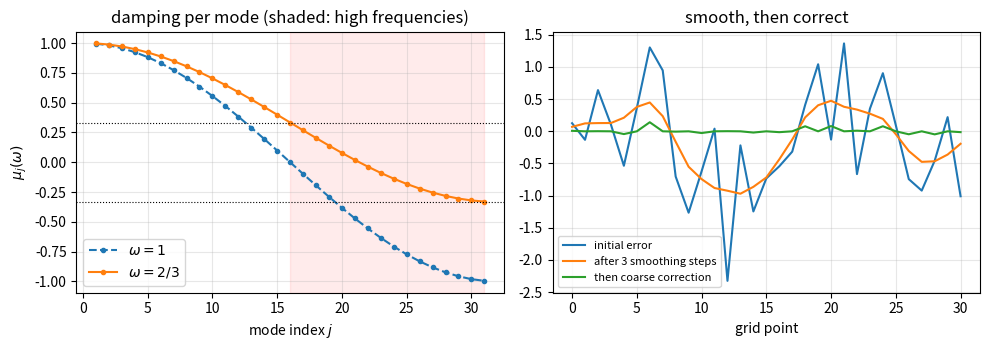

Reproduce this figure in Python.
import numpy as np
import matplotlib.pyplot as plt

def poisson1d_dense(m):
    h = 1.0 / (m + 1)
    A = (np.diag(2 * np.ones(m)) - np.diag(np.ones(m - 1), 1)
         - np.diag(np.ones(m - 1), -1)) / h**2
    return A, h

def transfer(m):
    """Linear interpolation P (fine <- coarse) and full weighting R = P^T / 2."""
    mH = (m - 1) // 2
    P = np.zeros((m, mH))
    for j in range(mH):                      # coarse point j sits at fine index 2j+1
        c = 2 * j + 1
        P[c, j] = 1.0
        P[c - 1, j] = 0.5
        if c + 1 < m:
            P[c + 1, j] = 0.5
    return P, 0.5 * P.T

def smoother(A, omega):
    D = np.diag(np.diag(A))
    return np.eye(A.shape[0]) - omega * np.linalg.solve(D, A)

# ------------------------------------------------- (a) the transfer operators
m = 7
A, h = poisson1d_dense(m)
P, R = transfer(m)
print('(a) m = 7, h = 1/8, H = 2h = 1/4')
print('P^T =\n', P.T)
print('R   = P^T/2 applies the stencil (1,2,1)/4 :\n', R)
AH = R @ A @ P
AH_direct, H = poisson1d_dense((m - 1) // 2)
print('\n(b) A_H = R A_h P equals the direct coarse discretisation?',
      np.allclose(AH, AH_direct), '  (max diff %.2e)' % np.abs(AH - AH_direct).max())
print('    P^T A_h P = 2 A_H (wrong scaling): max diff %.2e'
      % np.abs(P.T @ A @ P - 2 * AH).max())

# ------------------------------------------- (c) coarse correction is a projection
T = np.eye(m) - P @ np.linalg.solve(AH, R @ A)
print('\n(c) T = I - P A_H^{-1} R A_h :  ||T^2 - T|| = %.2e,  rho(T) = %.4f,  rank T = %d  (m - m_H = %d)'
      % (np.abs(T @ T - T).max(), max(abs(np.linalg.eigvals(T))),
         np.linalg.matrix_rank(T), m - (m - 1) // 2))

# ----------------------------------------------- (d) the smoothing factor of omega
print('\n(d) weighted Jacobi, high-frequency damping rho_high(omega) = max(|1-2w|,|1-w|)')
for m_ in (7, 31):
    A_, _ = poisson1d_dense(m_)
    j = np.arange(1, m_ + 1)
    print('    m = %d' % m_)
    print('      omega   rho(S)    rho_high')
    for w in (0.5, 2 / 3, 0.8, 1.0):
        S_ = smoother(A_, w)
        mu = 1 - 2 * w * np.sin(j * np.pi / (2 * (m_ + 1)))**2
        hi = np.abs(mu[(m_ + 1) // 2 - 1:]).max()        # j >= (m+1)/2
        print('      %.3f   %.4f    %.4f' % (w, max(abs(np.linalg.eigvals(S_))), hi))
print('    omega = 1 minimises rho(S), but rho(S) is ~1 for every omega and decides nothing;')
print('    omega = 2/3 minimises the high-frequency factor, rho_high = 1/3, independently of m.')
print('    (the slides quote the m = 31 row, which is the one close to the theoretical')
print('     max(|1-2w|,|1-w|) = 0.5, 1/3, 0.6, 1)')

# ------------------------------------------------- (e) the two-grid operator
print('\n(e) two-grid operator M_TG = T S^nu, omega = 2/3')
print('       m      h       nu=1     nu=2     nu=3')
for m_ in (7, 15, 31, 63):
    A_, h_ = poisson1d_dense(m_)
    P_, R_ = transfer(m_)
    AH_ = R_ @ A_ @ P_
    T_ = np.eye(m_) - P_ @ np.linalg.solve(AH_, R_ @ A_)
    S_ = smoother(A_, 2 / 3)
    rr = [max(abs(np.linalg.eigvals(T_ @ np.linalg.matrix_power(S_, nu)))) for nu in (1, 2, 3)]
    print('    %4d  %.5f   %.4f   %.4f   %.4f' % (m_, h_, *rr))
print('    the contraction factor does not depend on h (contrast: Jacobi alone needs O(h^-2)')
print('    iterations), and rho(M_TG) ~ (1/3)^nu, the smoothing factor to the power nu.')

# ---------------------------------------------------------------- plot
fig, ax = plt.subplots(1, 2, figsize=(10, 3.6))
m = 31
A, h = poisson1d_dense(m)
j = np.arange(1, m + 1)
for w, st in ((1.0, '--'), (2 / 3, '-')):
    ax[0].plot(j, 1 - 2 * w * np.sin(j * np.pi / (2 * (m + 1)))**2, st,
               marker='o', ms=3, label=r'$\omega=%s$' % ('1' if w == 1 else '2/3'))
ax[0].axvspan((m + 1) / 2, m, color='red', alpha=.08)
ax[0].axhline(1 / 3, color='k', lw=.8, ls=':'); ax[0].axhline(-1 / 3, color='k', lw=.8, ls=':')
ax[0].set_xlabel('mode index $j$'); ax[0].set_ylabel(r'$\mu_j(\omega)$')
ax[0].set_title('damping per mode (shaded: high frequencies)')
ax[0].legend(); ax[0].grid(alpha=.3)

P, R = transfer(m); AH = R @ A @ P
T = np.eye(m) - P @ np.linalg.solve(AH, R @ A)
S = smoother(A, 2 / 3)
rng = np.random.default_rng(0)
e = rng.standard_normal(m)
ax[1].plot(e, label='initial error')
ax[1].plot(np.linalg.matrix_power(S, 3) @ e, label=r'after 3 smoothing steps')
ax[1].plot(T @ np.linalg.matrix_power(S, 3) @ e, label='then coarse correction')
ax[1].set_xlabel('grid point'); ax[1].set_title('smooth, then correct')
ax[1].legend(fontsize=8); ax[1].grid(alpha=.3)
plt.tight_layout(); plt.show()
